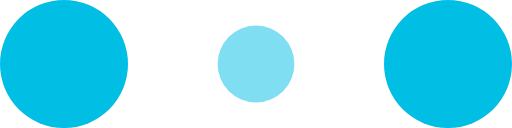
t = 0.00 s
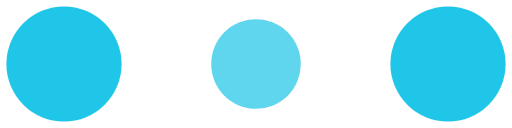
t = 0.10 s
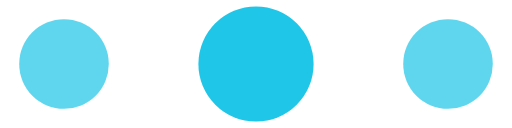
t = 0.30 s
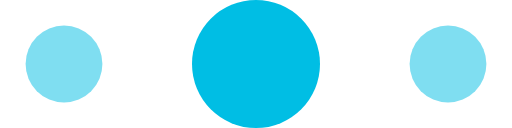
t = 0.40 s
t = 0.50 s: frame unchanged from t = 0.30 s, image omitted
t = 0.70 s: frame unchanged from t = 0.10 s, image omitted

The animated SVG that drew these frames (rendered in a browser with its animation timeline set to each time). Animation: 6 SMIL elements (animate=6); one cycle of 0.80 s, repeats indefinitely.

<svg width="100%" height="100%" viewBox="0 0 120 30" xmlns="http://www.w3.org/2000/svg" fill="#00bee4">
    <circle cx="15" cy="15" r="15">
        <animate attributeName="r" from="15" to="15"
                 begin="0s" dur="0.8s"
                 values="15;9;15" calcMode="linear"
                 repeatCount="indefinite" />
        <animate attributeName="fill-opacity" from="1" to="1"
                 begin="0s" dur="0.8s"
                 values="1;.5;1" calcMode="linear"
                 repeatCount="indefinite" />
    </circle>
    <circle cx="60" cy="15" r="9" fill-opacity="0.3">
        <animate attributeName="r" from="9" to="9"
                 begin="0s" dur="0.8s"
                 values="9;15;9" calcMode="linear"
                 repeatCount="indefinite" />
        <animate attributeName="fill-opacity" from="0.5" to="0.5"
                 begin="0s" dur="0.8s"
                 values=".5;1;.5" calcMode="linear"
                 repeatCount="indefinite" />
    </circle>
    <circle cx="105" cy="15" r="15">
        <animate attributeName="r" from="15" to="15"
                 begin="0s" dur="0.8s"
                 values="15;9;15" calcMode="linear"
                 repeatCount="indefinite" />
        <animate attributeName="fill-opacity" from="1" to="1"
                 begin="0s" dur="0.8s"
                 values="1;.5;1" calcMode="linear"
                 repeatCount="indefinite" />
    </circle>
</svg>
